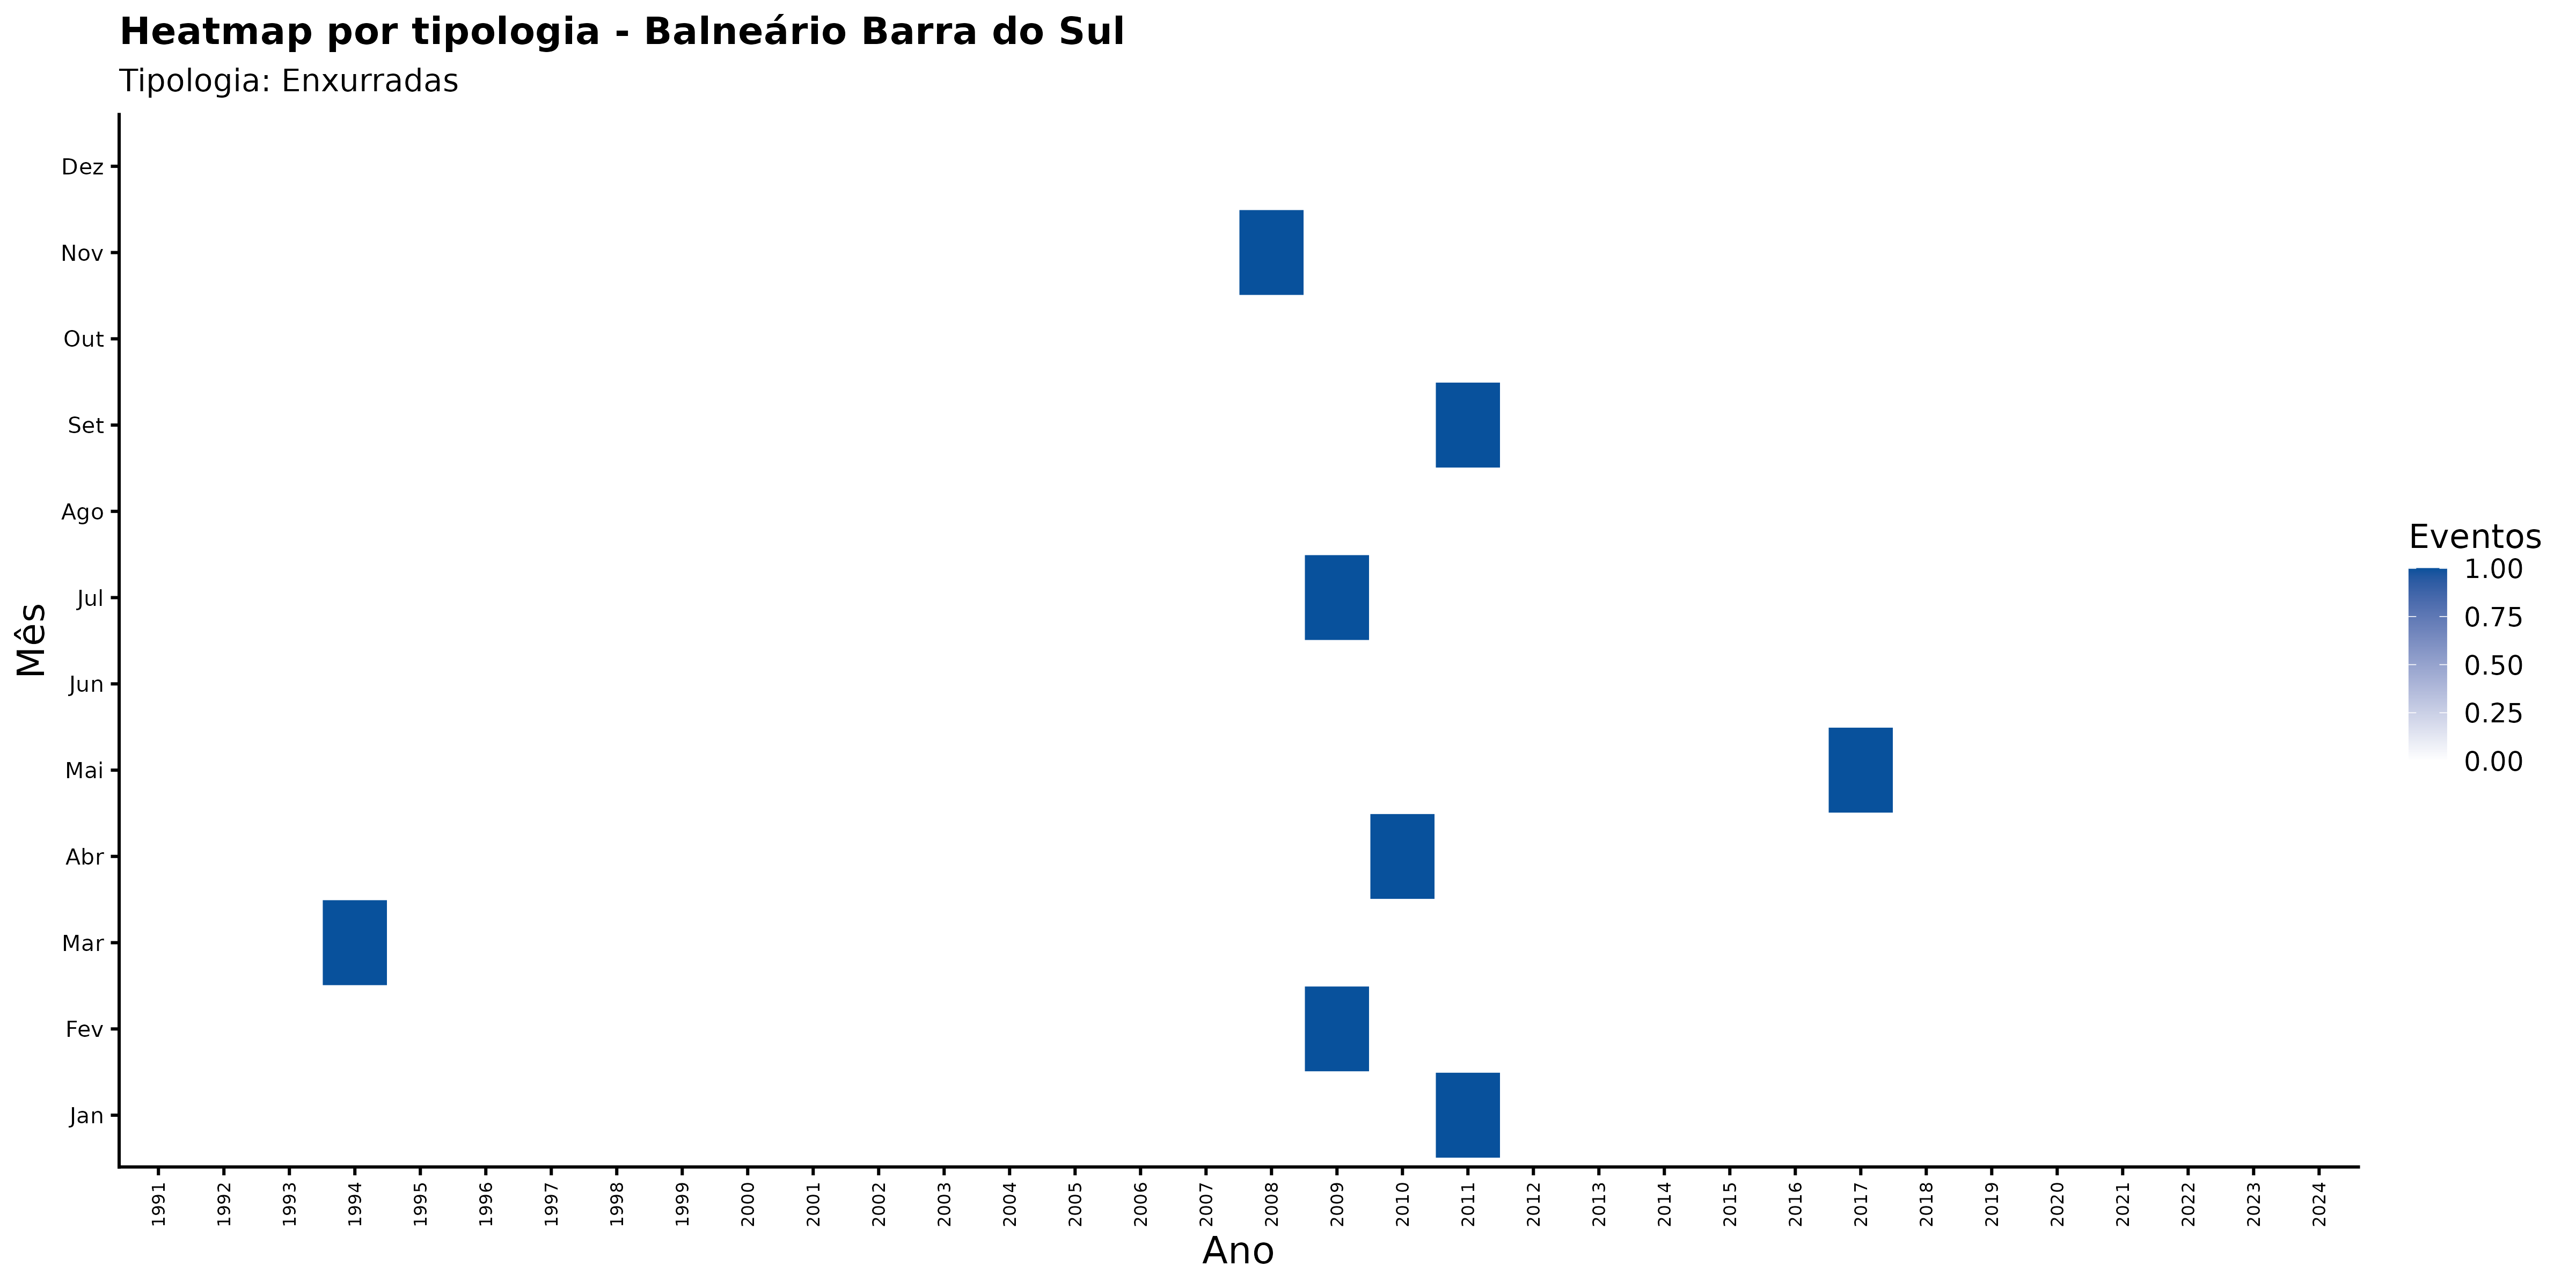

Values plotted in this chart, from the file beside it:
ano, mes_nome, nome_municipio, categoria_evento, n_eventos
1991, Abr, Balneário Barra do Sul, Enxurradas, 0
1991, Ago, Balneário Barra do Sul, Enxurradas, 0
1991, Dez, Balneário Barra do Sul, Enxurradas, 0
1991, Fev, Balneário Barra do Sul, Enxurradas, 0
1991, Jan, Balneário Barra do Sul, Enxurradas, 0
1991, Jul, Balneário Barra do Sul, Enxurradas, 0
1991, Jun, Balneário Barra do Sul, Enxurradas, 0
1991, Mai, Balneário Barra do Sul, Enxurradas, 0
1991, Mar, Balneário Barra do Sul, Enxurradas, 0
1991, Nov, Balneário Barra do Sul, Enxurradas, 0
1991, Out, Balneário Barra do Sul, Enxurradas, 0
1991, Set, Balneário Barra do Sul, Enxurradas, 0
1992, Abr, Balneário Barra do Sul, Enxurradas, 0
1992, Ago, Balneário Barra do Sul, Enxurradas, 0
1992, Dez, Balneário Barra do Sul, Enxurradas, 0
1992, Fev, Balneário Barra do Sul, Enxurradas, 0
1992, Jan, Balneário Barra do Sul, Enxurradas, 0
1992, Jul, Balneário Barra do Sul, Enxurradas, 0
1992, Jun, Balneário Barra do Sul, Enxurradas, 0
1992, Mai, Balneário Barra do Sul, Enxurradas, 0
1992, Mar, Balneário Barra do Sul, Enxurradas, 0
1992, Nov, Balneário Barra do Sul, Enxurradas, 0
1992, Out, Balneário Barra do Sul, Enxurradas, 0
1992, Set, Balneário Barra do Sul, Enxurradas, 0
1993, Abr, Balneário Barra do Sul, Enxurradas, 0
1993, Ago, Balneário Barra do Sul, Enxurradas, 0
1993, Dez, Balneário Barra do Sul, Enxurradas, 0
1993, Fev, Balneário Barra do Sul, Enxurradas, 0
1993, Jan, Balneário Barra do Sul, Enxurradas, 0
1993, Jul, Balneário Barra do Sul, Enxurradas, 0
1993, Jun, Balneário Barra do Sul, Enxurradas, 0
1993, Mai, Balneário Barra do Sul, Enxurradas, 0
1993, Mar, Balneário Barra do Sul, Enxurradas, 0
1993, Nov, Balneário Barra do Sul, Enxurradas, 0
1993, Out, Balneário Barra do Sul, Enxurradas, 0
1993, Set, Balneário Barra do Sul, Enxurradas, 0
1994, Abr, Balneário Barra do Sul, Enxurradas, 0
1994, Ago, Balneário Barra do Sul, Enxurradas, 0
1994, Dez, Balneário Barra do Sul, Enxurradas, 0
1994, Fev, Balneário Barra do Sul, Enxurradas, 0
1994, Jan, Balneário Barra do Sul, Enxurradas, 0
1994, Jul, Balneário Barra do Sul, Enxurradas, 0
1994, Jun, Balneário Barra do Sul, Enxurradas, 0
1994, Mai, Balneário Barra do Sul, Enxurradas, 0
1994, Mar, Balneário Barra do Sul, Enxurradas, 1
1994, Nov, Balneário Barra do Sul, Enxurradas, 0
1994, Out, Balneário Barra do Sul, Enxurradas, 0
1994, Set, Balneário Barra do Sul, Enxurradas, 0
1995, Abr, Balneário Barra do Sul, Enxurradas, 0
1995, Ago, Balneário Barra do Sul, Enxurradas, 0
1995, Dez, Balneário Barra do Sul, Enxurradas, 0
1995, Fev, Balneário Barra do Sul, Enxurradas, 0
1995, Jan, Balneário Barra do Sul, Enxurradas, 0
1995, Jul, Balneário Barra do Sul, Enxurradas, 0
1995, Jun, Balneário Barra do Sul, Enxurradas, 0
1995, Mai, Balneário Barra do Sul, Enxurradas, 0
1995, Mar, Balneário Barra do Sul, Enxurradas, 0
1995, Nov, Balneário Barra do Sul, Enxurradas, 0
1995, Out, Balneário Barra do Sul, Enxurradas, 0
1995, Set, Balneário Barra do Sul, Enxurradas, 0
... 348 more rows
